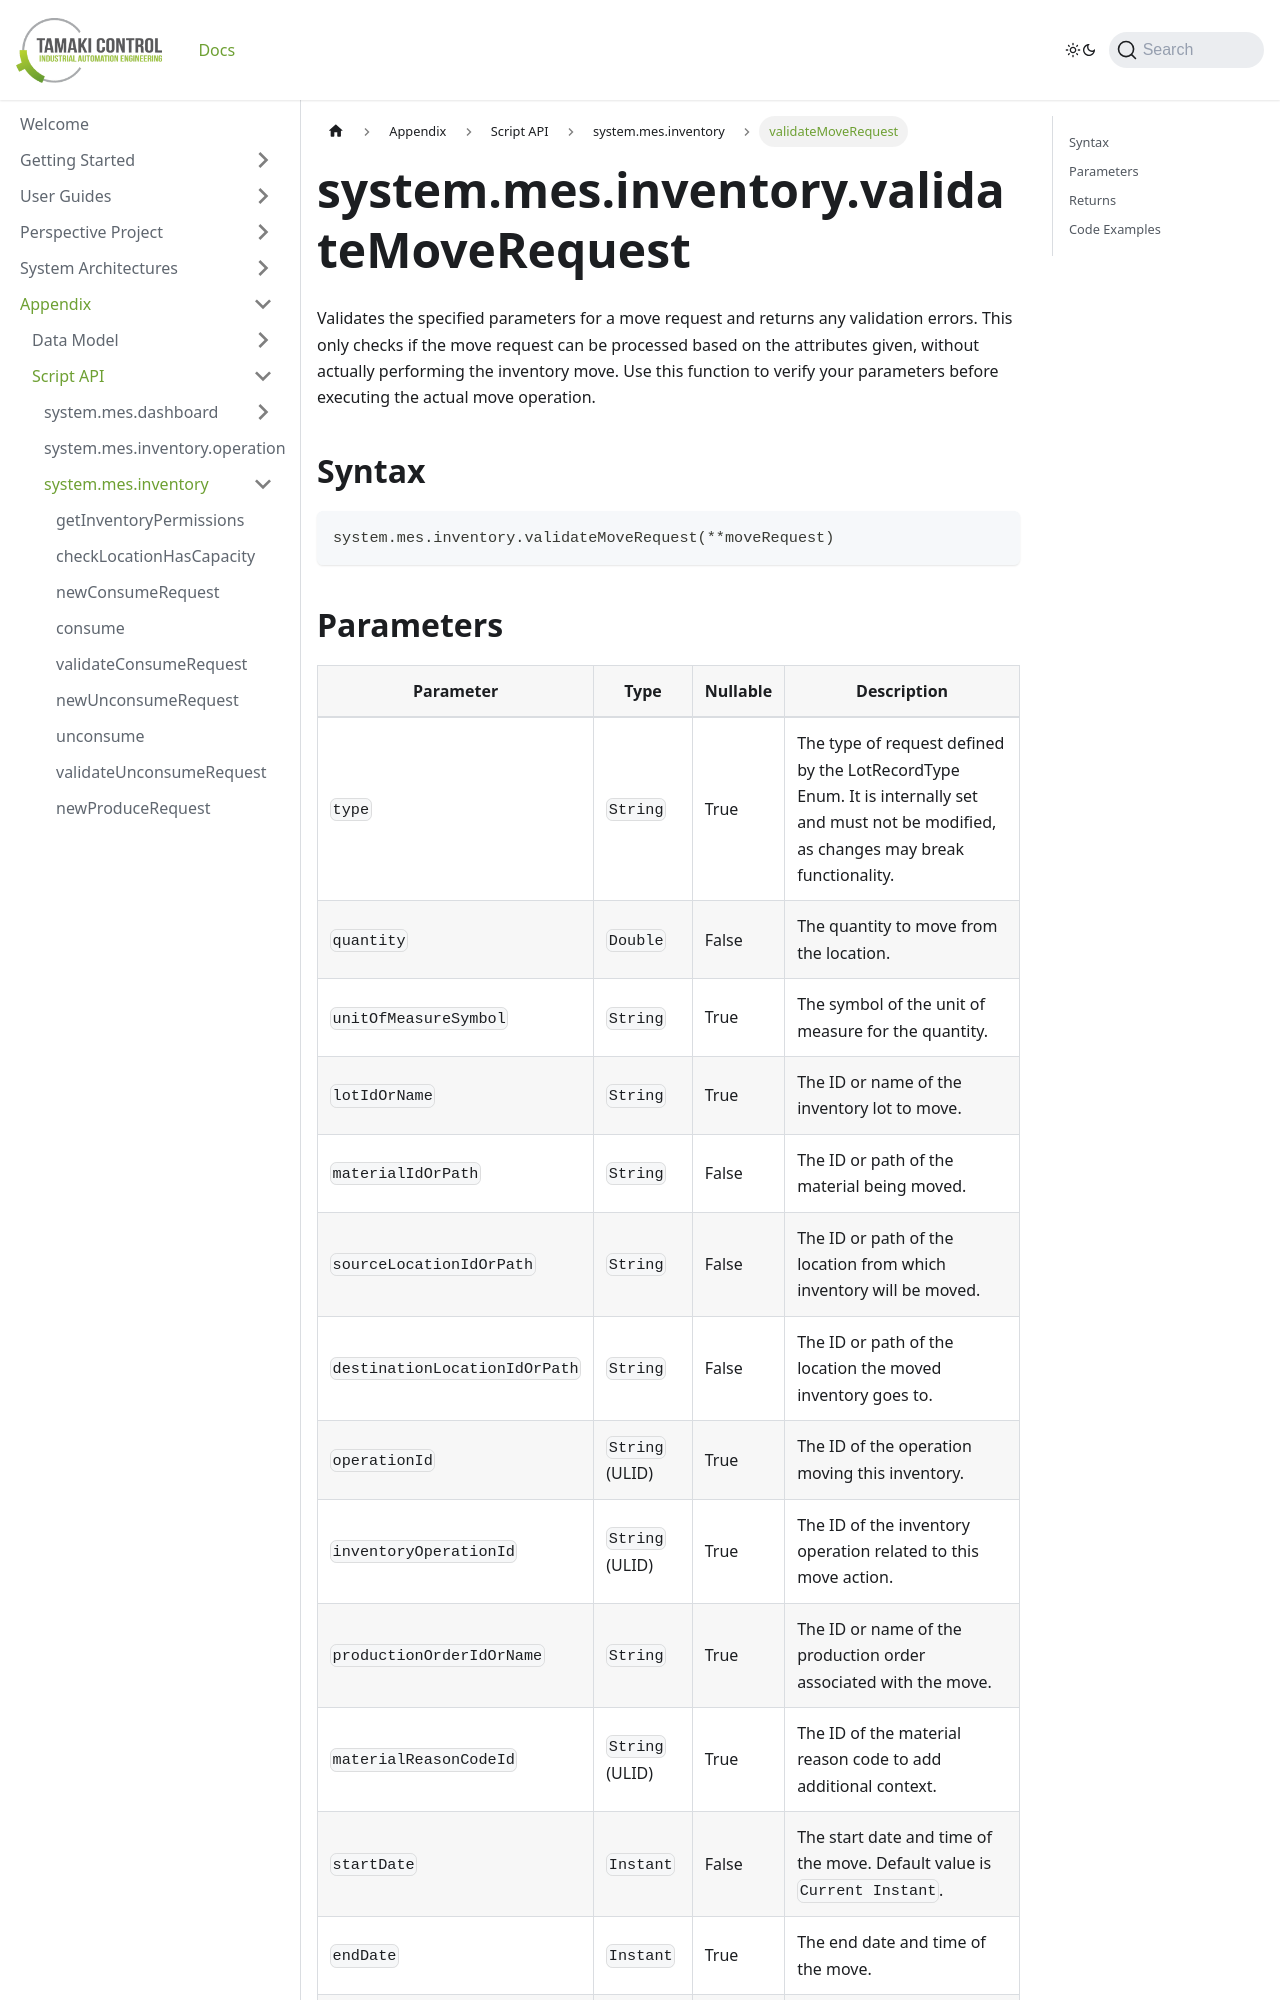

repository: TamakiControl/tamaki-mes-docs · page: docs/appendix/script-api/inventory-script-api/validate-move-request/index.html · generator: docusaurus

---
sidebar_position: 14
title: "validateMoveRequest"
description: "Validates the specified parameters for a move request and returns any validation errors."
---

# system.mes.inventory.validateMoveRequest

Validates the specified parameters for a move request and returns any validation errors. This only checks if the move request can be processed based on the attributes given, without actually performing the inventory move. Use this function to verify your parameters before executing the actual move operation.

## Syntax

```python
system.mes.inventory.validateMoveRequest(**moveRequest)
```
